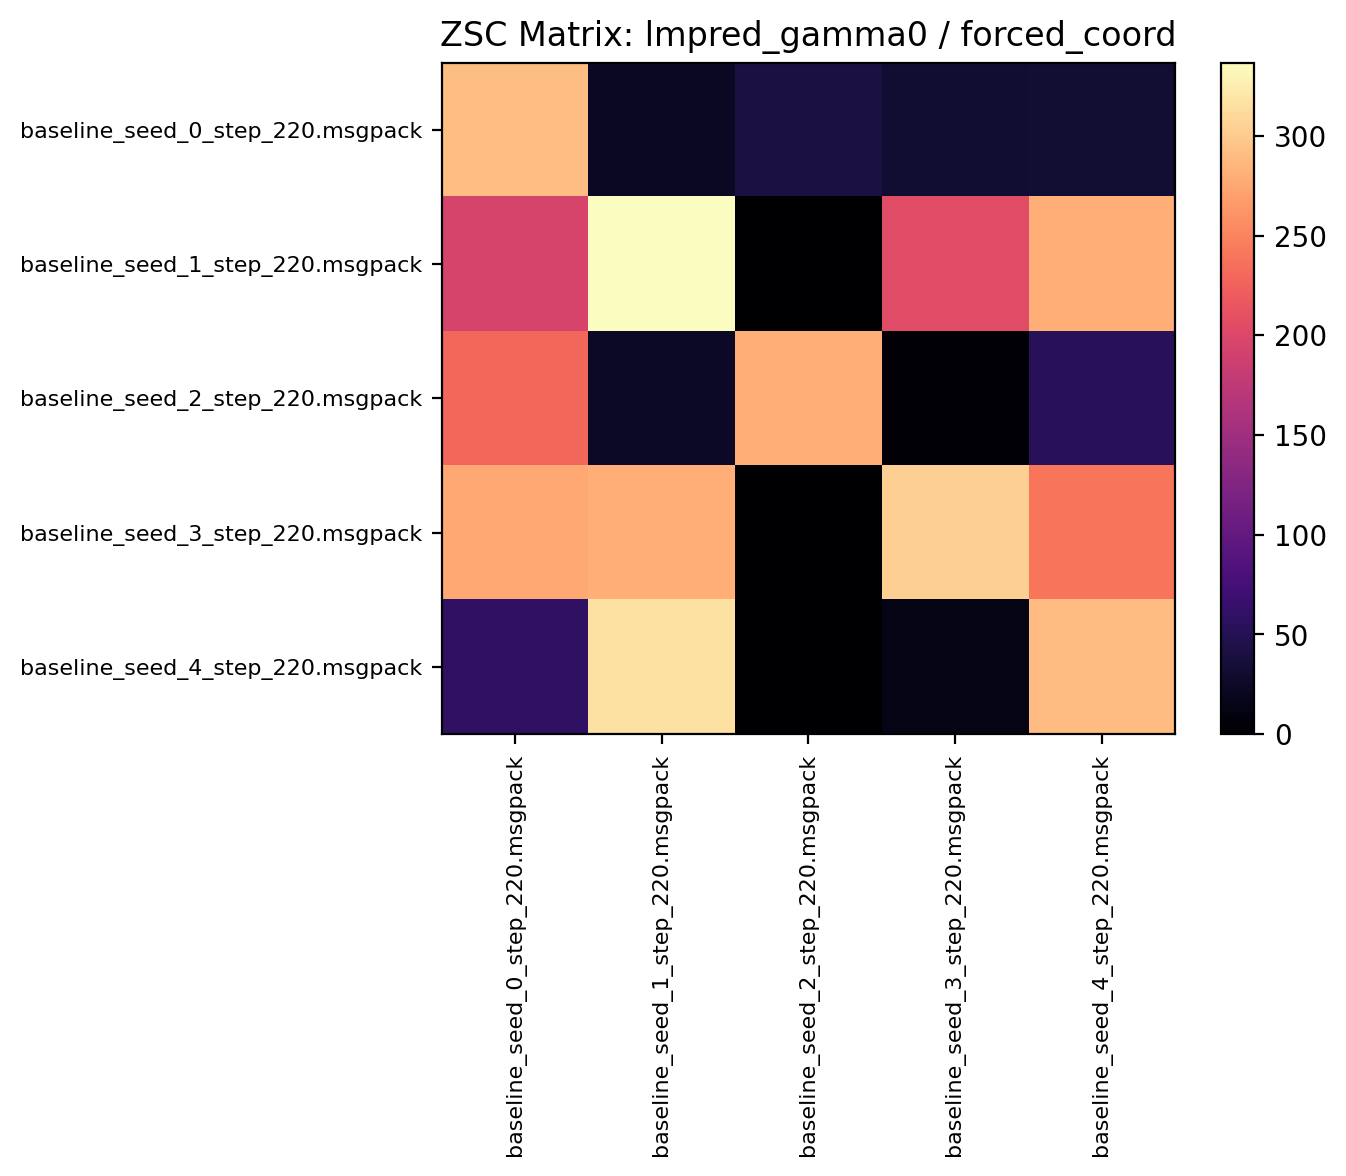

Source data for this figure (header and first rows):
290.915619, 23.215624, 40.000000, 30.587500, 32.689060
195, 336.8, 0.000000, 204.2, 279.4
229.4, 24.56, 280, 2.894, 52.95
275.2, 279.8, 0.000000, 302.7, 240.1
58.64, 316.6, 0.000000, 14.18, 290.4
